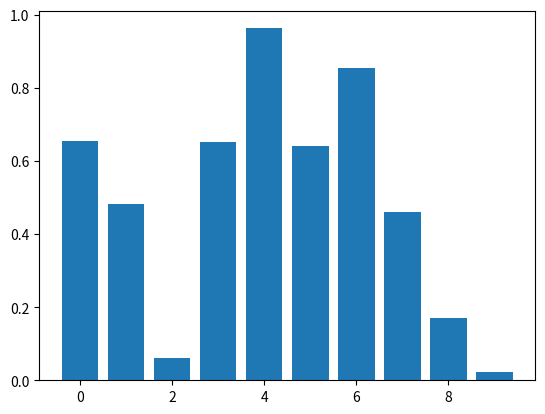

Reproduce this figure in Python. (Note: this script raises an exception after producing the figure.)
# Implementation of matplotlib function
from matplotlib.axis import Tick
import matplotlib.pyplot as plt
from matplotlib.lines import Line2D
import numpy as np
from numpy.random import rand


fig, ax2 = plt.subplots()

ax2.bar(range(10), rand(10), picker=True)

for label in ax2.get_xticklabels():
	label.set_picker(True)


def onpick1(event):

	if isinstance(event.artist, Line2D):
		thisline = event.artist
		xdata = thisline.get_xdata()
		ydata = thisline.get_ydata()
		ind = event.ind
		print('onpick1 line:',
			np.column_stack([xdata[ind],
							ydata[ind]]))

	elif isinstance(event.artist, Rectangle):
		patch = event.artist
		print('onpick1 patch:', patch.get_path())

	elif isinstance(event.artist, Text):
		text = event.artist
		print('onpick1 text:', text.get_text())


Tick.set_contains(ax2, picker=onpick1)

ax2.text(0.5, 0.8,
		"Value Return : "
		+ str(Tick.get_contains(ax2)),
		fontweight="bold", fontsize=10)

fig.suptitle("""matplotlib.axis.Tick.get_contains()
function Example\n""", fontweight="bold")

plt.show()
